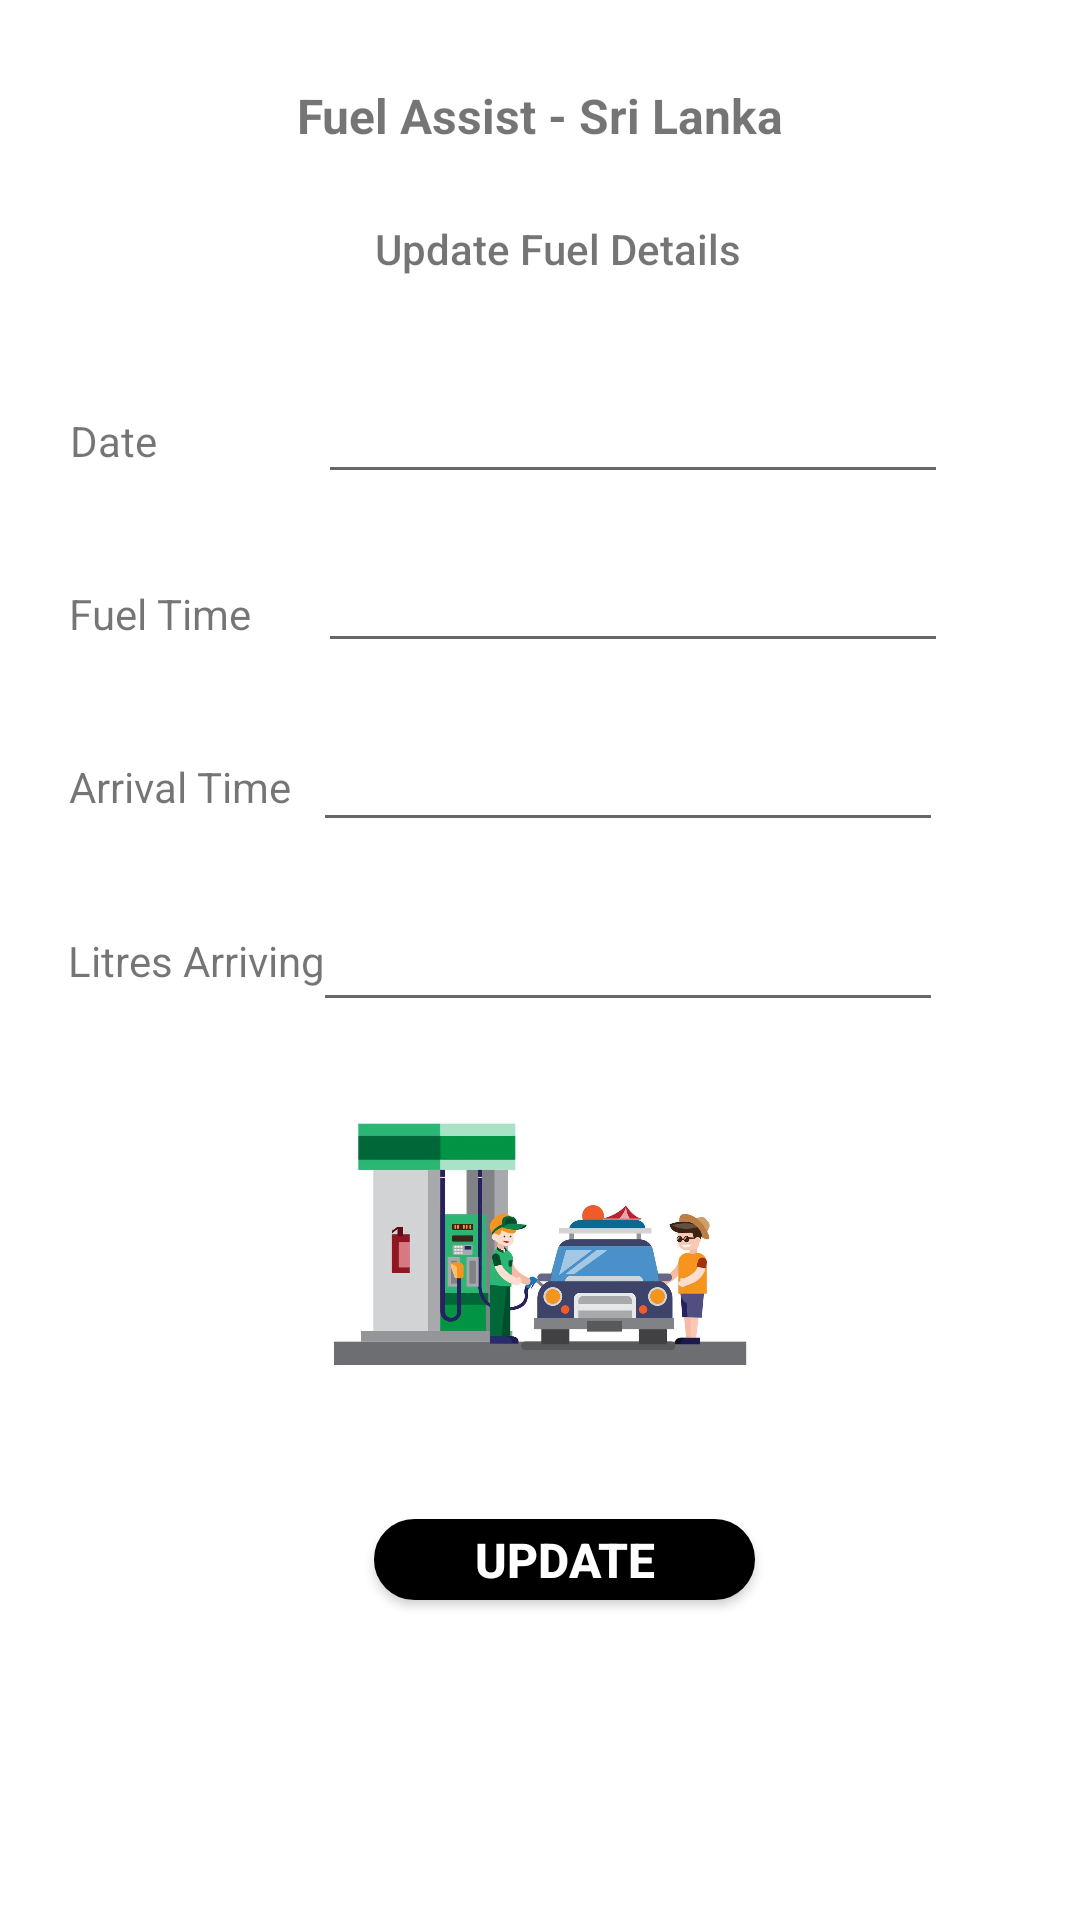

Write the Android layout XML for this screen, with the resource values it uses.
<!-- AndroidManifest.xml: application theme Theme.EADLab -->
<!-- res/layout/update_fuel_details.xml -->
<?xml version="1.0" encoding="utf-8"?>
<LinearLayout xmlns:android="http://schemas.android.com/apk/res/android"
    xmlns:app="http://schemas.android.com/apk/res-auto"
    xmlns:tools="http://schemas.android.com/tools"
    android:layout_width="match_parent"
    android:layout_height="match_parent">

    <androidx.constraintlayout.widget.ConstraintLayout
        android:layout_width="match_parent"
        android:layout_height="match_parent">

        <ImageView
            android:id="@+id/imageView3"
            android:layout_width="336dp"
            android:layout_height="99dp"
            app:layout_constraintBottom_toBottomOf="parent"
            app:layout_constraintEnd_toEndOf="parent"
            app:layout_constraintHorizontal_bias="0.493"
            app:layout_constraintStart_toStartOf="parent"
            app:layout_constraintTop_toTopOf="parent"
            app:layout_constraintVertical_bias="0.675"
            app:srcCompat="@drawable/fuelstat" />

        <androidx.appcompat.widget.AppCompatButton
            android:id="@+id/btn_enterQueue5"
            android:layout_width="127dp"
            android:layout_height="27dp"
            android:background="@drawable/button_style"
            android:ellipsize="none"
            android:text="Update"
            android:textColor="@color/white"
            android:textSize="16sp"
            android:textStyle="bold"
            app:layout_constraintBottom_toBottomOf="parent"
            app:layout_constraintEnd_toEndOf="parent"
            app:layout_constraintHorizontal_bias="0.535"
            app:layout_constraintStart_toStartOf="parent"
            app:layout_constraintTop_toTopOf="parent"
            app:layout_constraintVertical_bias="0.826" />

        <EditText
            android:id="@+id/litresid"
            android:layout_width="wrap_content"
            android:layout_height="wrap_content"
            android:ems="10"
            android:inputType="textPersonName"
            app:layout_constraintBottom_toBottomOf="parent"
            app:layout_constraintEnd_toEndOf="parent"
            app:layout_constraintHorizontal_bias="0.696"
            app:layout_constraintStart_toStartOf="parent"
            app:layout_constraintTop_toTopOf="parent" />

        <TextView
            android:id="@+id/textView15"
            android:layout_width="wrap_content"
            android:layout_height="wrap_content"
            android:text="Litres Arriving"
            app:layout_constraintBottom_toBottomOf="parent"
            app:layout_constraintEnd_toEndOf="parent"
            app:layout_constraintHorizontal_bias="0.083"
            app:layout_constraintStart_toStartOf="parent"
            app:layout_constraintTop_toTopOf="parent" />

        <EditText
            android:id="@+id/arrivalid"
            android:layout_width="wrap_content"
            android:layout_height="wrap_content"
            android:ems="10"
            android:inputType="textPersonName"
            app:layout_constraintBottom_toBottomOf="parent"
            app:layout_constraintEnd_toEndOf="parent"
            app:layout_constraintHorizontal_bias="0.696"
            app:layout_constraintStart_toStartOf="parent"
            app:layout_constraintTop_toTopOf="parent"
            app:layout_constraintVertical_bias="0.4" />

        <TextView
            android:id="@+id/textView14"
            android:layout_width="wrap_content"
            android:layout_height="wrap_content"
            android:text="Arrival Time"
            app:layout_constraintBottom_toBottomOf="parent"
            app:layout_constraintEnd_toEndOf="parent"
            app:layout_constraintHorizontal_bias="0.08"
            app:layout_constraintStart_toStartOf="parent"
            app:layout_constraintTop_toTopOf="parent"
            app:layout_constraintVertical_bias="0.407" />

        <EditText
            android:id="@+id/fuelid"
            android:layout_width="wrap_content"
            android:layout_height="wrap_content"
            android:ems="10"
            android:inputType="textPersonName"
            app:layout_constraintBottom_toBottomOf="parent"
            app:layout_constraintEnd_toEndOf="parent"
            app:layout_constraintHorizontal_bias="0.706"
            app:layout_constraintStart_toStartOf="parent"
            app:layout_constraintTop_toTopOf="parent"
            app:layout_constraintVertical_bias="0.3" />

        <TextView
            android:id="@+id/textView13"
            android:layout_width="wrap_content"
            android:layout_height="wrap_content"
            android:text="Fuel Time"
            app:layout_constraintBottom_toBottomOf="parent"
            app:layout_constraintEnd_toEndOf="parent"
            app:layout_constraintHorizontal_bias="0.077"
            app:layout_constraintStart_toStartOf="parent"
            app:layout_constraintTop_toTopOf="parent"
            app:layout_constraintVertical_bias="0.314" />

        <TextView
            android:id="@+id/txt_pagetitle6"
            android:layout_width="wrap_content"
            android:layout_height="wrap_content"
            android:layout_marginTop="14dp"
            android:fontFamily="sans-serif-medium"
            android:text="Update Fuel Details"
            app:layout_constraintBottom_toBottomOf="parent"
            app:layout_constraintEnd_toEndOf="parent"
            app:layout_constraintHorizontal_bias="0.525"
            app:layout_constraintStart_toStartOf="parent"
            app:layout_constraintTop_toTopOf="parent"
            app:layout_constraintVertical_bias="0.098" />

        <TextView
            android:id="@+id/txt_apptitle6"
            android:layout_width="wrap_content"
            android:layout_height="wrap_content"
            android:text="@string/app_title"
            android:textSize="16sp"
            android:textStyle="bold"
            app:layout_constraintBottom_toBottomOf="parent"
            app:layout_constraintEnd_toEndOf="parent"
            app:layout_constraintStart_toStartOf="parent"
            app:layout_constraintTop_toTopOf="parent"
            app:layout_constraintVertical_bias="0.045" />

        <TextView
            android:id="@+id/textView12"
            android:layout_width="wrap_content"
            android:layout_height="wrap_content"
            android:text="Date"
            app:layout_constraintBottom_toBottomOf="parent"
            app:layout_constraintEnd_toEndOf="parent"
            app:layout_constraintHorizontal_bias="0.07"
            app:layout_constraintStart_toStartOf="parent"
            app:layout_constraintTop_toTopOf="parent"
            app:layout_constraintVertical_bias="0.221" />

        <EditText
            android:id="@+id/dateid"
            android:layout_width="wrap_content"
            android:layout_height="wrap_content"
            android:ems="10"
            android:inputType="textPersonName"
            app:layout_constraintBottom_toBottomOf="parent"
            app:layout_constraintEnd_toEndOf="parent"
            app:layout_constraintHorizontal_bias="0.706"
            app:layout_constraintStart_toStartOf="parent"
            app:layout_constraintTop_toTopOf="parent"
            app:layout_constraintVertical_bias="0.206" />
    </androidx.constraintlayout.widget.ConstraintLayout>
</LinearLayout>
<!-- resources referenced by this layout -->
<resources>
  <!-- drawable button_style (drawable) -->
  <?xml version="1.0" encoding="utf-8"?>
  <shape xmlns:android="http://schemas.android.com/apk/res/android">
      <stroke android:color="#000000" android:width="1dp"/>
      <corners android:radius="15dp"/>
      <solid android:color="@color/black" />
  </shape>
  <!-- drawable fuelstat: jpg bitmap (drawable, 51597 bytes) -->
  <string name="app_title">Fuel Assist - Sri Lanka</string>
  <style name="Theme.EADLab" parent="Theme.MaterialComponents.DayNight.DarkActionBar">
          
          <item name="colorPrimary">@color/purple_500</item>
          <item name="colorPrimaryVariant">@color/purple_700</item>
          <item name="colorOnPrimary">@color/white</item>
          
          <item name="colorSecondary">@color/teal_200</item>
          <item name="colorSecondaryVariant">@color/teal_700</item>
          <item name="colorOnSecondary">@color/black</item>
          
          <item name="android:statusBarColor" tools:targetApi="l">?attr/colorPrimaryVariant</item>
          
      </style>
  <!-- not gathered from this repository: default colours our renderer supplied (Android Studio template values) -->
  <color name="purple_500">#FF6200EE</color>
  <color name="purple_700">#FF3700B3</color>
  <color name="teal_200">#FF03DAC5</color>
  <color name="teal_700">#FF018786</color>
  <color name="black">#FF000000</color>
  <color name="white">#FFFFFFFF</color>
</resources>
